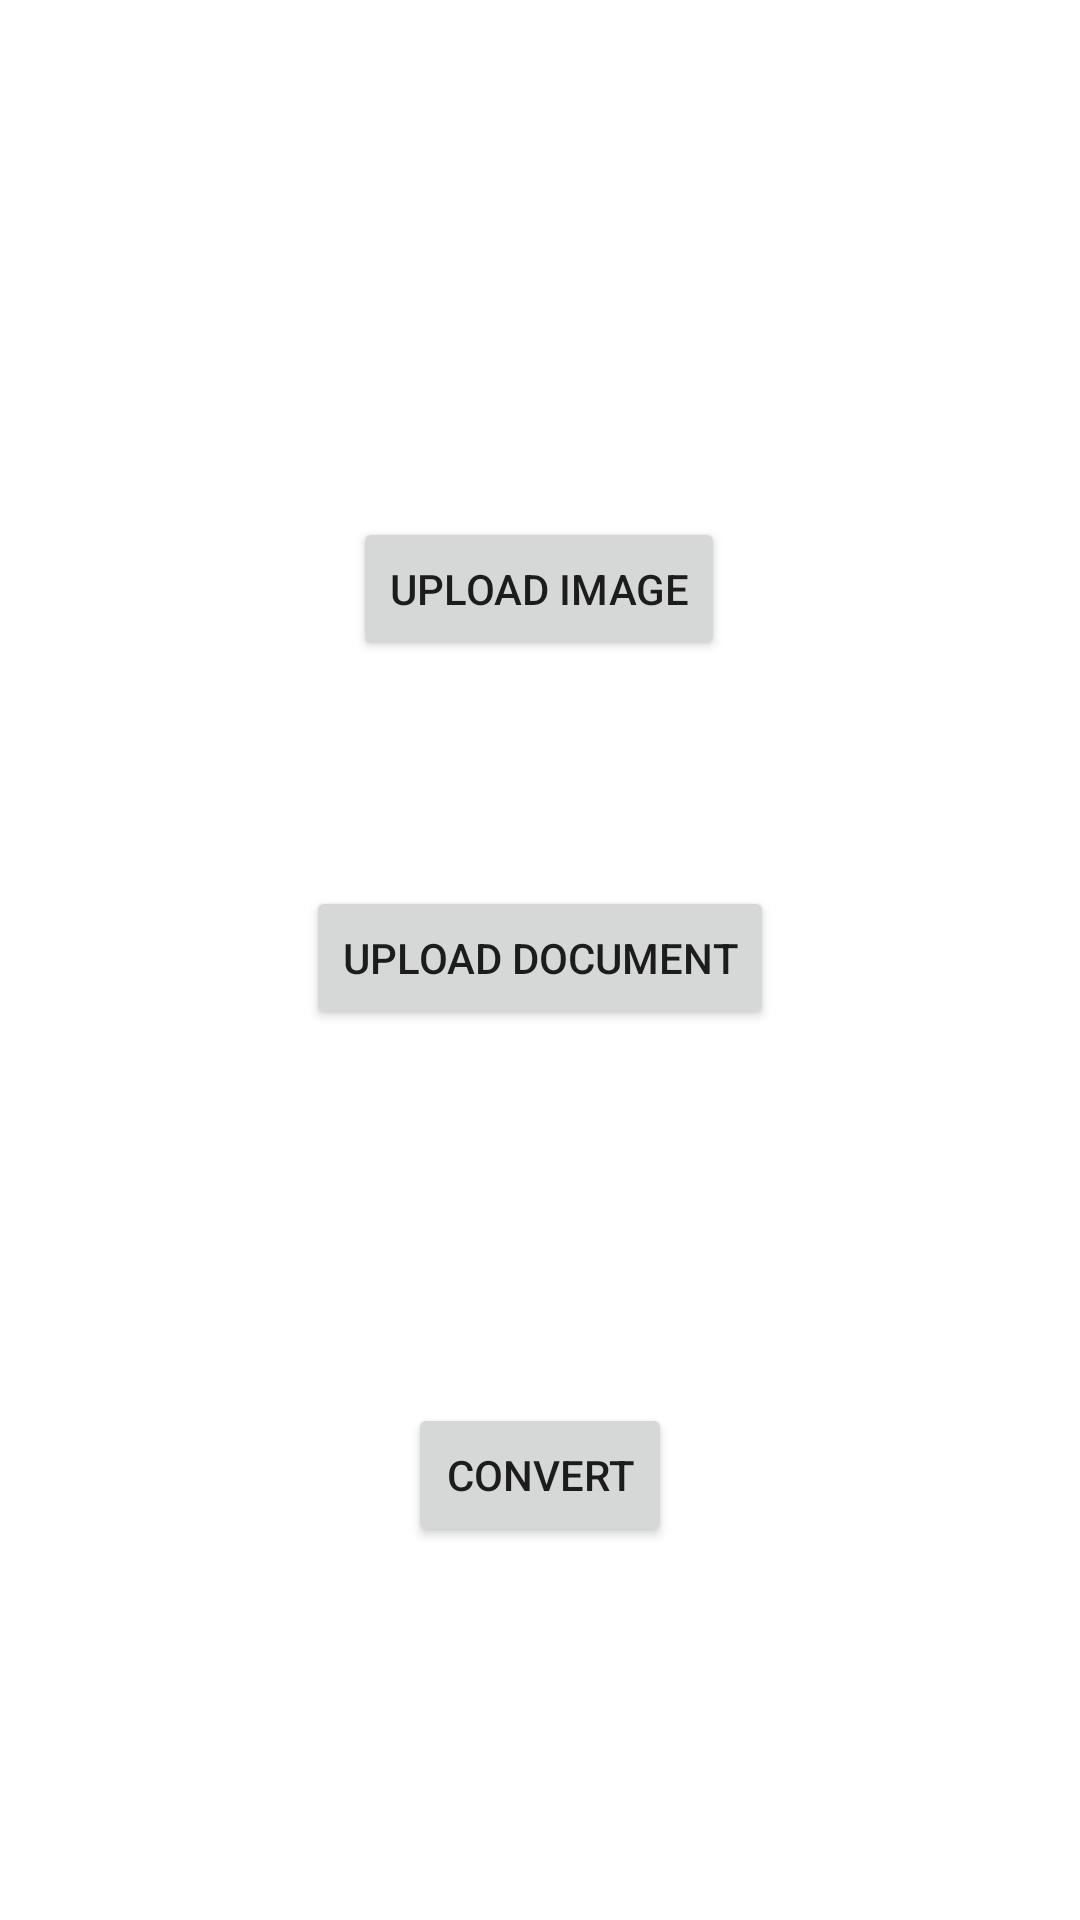

Layout XML and referenced resources for this Android screen:
<!-- AndroidManifest.xml: application theme Theme.TextInterpreterConverter -->
<!-- res/layout/activity_main.xml -->
<?xml version="1.0" encoding="utf-8"?>
<androidx.constraintlayout.widget.ConstraintLayout xmlns:android="http://schemas.android.com/apk/res/android"
    xmlns:app="http://schemas.android.com/apk/res-auto"
    xmlns:tools="http://schemas.android.com/tools"
    android:layout_width="match_parent"
    android:layout_height="match_parent"
    tools:context=".MainActivity">


    <Button
        android:id="@+id/upload_doc"
        android:layout_width="wrap_content"
        android:layout_height="wrap_content"
        android:text="Upload Document"
        app:layout_constraintBottom_toBottomOf="parent"
        app:layout_constraintEnd_toEndOf="parent"
        app:layout_constraintStart_toStartOf="parent"
        app:layout_constraintTop_toTopOf="parent"
        app:layout_constraintVertical_bias="0.499" />

    <Button
        android:id="@+id/convert"
        android:layout_width="wrap_content"
        android:layout_height="wrap_content"
        android:text="Convert"
        app:layout_constraintBottom_toBottomOf="parent"
        app:layout_constraintEnd_toEndOf="parent"
        app:layout_constraintStart_toStartOf="parent"
        app:layout_constraintTop_toBottomOf="@+id/upload_doc" />

    <Button
        android:id="@+id/upload_img"
        android:layout_width="wrap_content"
        android:layout_height="wrap_content"
        android:text="Upload Image"
        app:layout_constraintBottom_toBottomOf="parent"
        app:layout_constraintEnd_toEndOf="parent"
        app:layout_constraintHorizontal_bias="0.498"
        app:layout_constraintStart_toStartOf="parent"
        app:layout_constraintTop_toTopOf="parent"
        app:layout_constraintVertical_bias="0.291" />


</androidx.constraintlayout.widget.ConstraintLayout>
<!-- resources referenced by this layout -->
<resources>
  <style name="Theme.TextInterpreterConverter" parent="Theme.MaterialComponents.DayNight.DarkActionBar">
          
          <item name="colorPrimary">@color/main_200</item>
          <item name="colorPrimaryVariant">@color/main_700</item>
          <item name="colorOnPrimary">@color/white</item>
          
          <item name="colorSecondary">@color/secondary_200</item>
          <item name="colorSecondaryVariant">@color/secondary_700</item>
          <item name="colorOnSecondary">@color/black</item>
          
          <item name="android:statusBarColor" tools:targetApi="l">?attr/colorPrimaryVariant</item>
          
      </style>
  <color name="main_200">#FC1808</color>
  <color name="main_700">#D70000</color>
  <color name="white">#FFFFFFFF</color>
  <color name="secondary_200">#EDD60B</color>
  <color name="secondary_700">#C4EDD60B</color>
  <color name="black">#FF000000</color>
</resources>
